Run: headless pygame with SDL's dummy video driver; simulated clock (each Clock.tick advances the game by its frame time, no real sleeping); random seed 0; keys injected as events and as key.get_pressed() state; no mouse input.
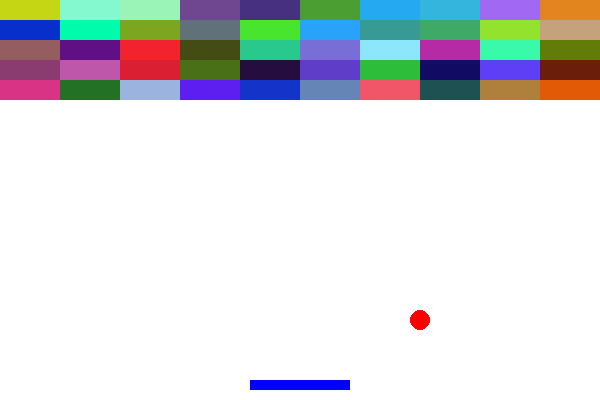
Frame 1 of 4 · flips 1–60 · no input
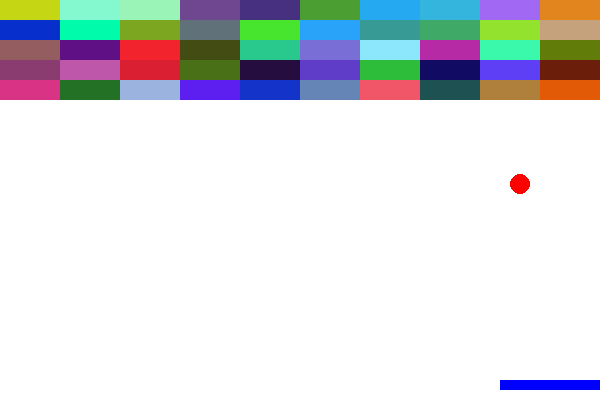
Frame 2 of 4 · flips 61–180 · tapped SPACE, RETURN · held RIGHT (→), D
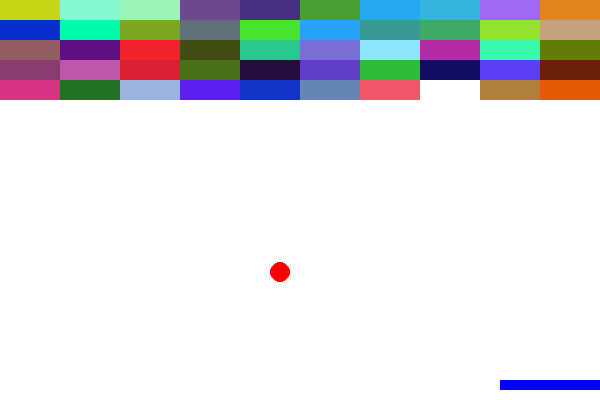
Frame 3 of 4 · flips 181–300 · held DOWN (↓), S
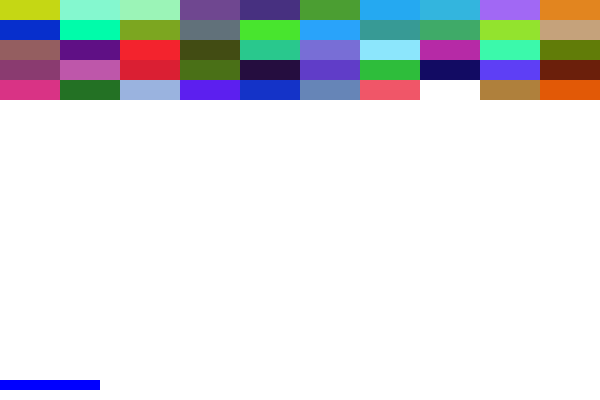
Frame 4 of 4 · flips 301–420 · held LEFT (←), A, UP (↑), W

The pygame program that drew these frames:

import pygame
import sys
import random

# Initialize Pygame
pygame.init()

# Constants
WIDTH, HEIGHT = 600, 400
BALL_RADIUS = 10
PADDLE_WIDTH, PADDLE_HEIGHT = 100, 10
BRICK_WIDTH, BRICK_HEIGHT = 60, 20
WHITE = (255, 255, 255)
BLUE = (0, 0, 255)
RED = (255, 0, 0)

# Create screen
screen = pygame.display.set_mode((WIDTH, HEIGHT))
pygame.display.set_caption("Brick Breaker")

# Clock to control the frame rate
clock = pygame.time.Clock()

# Create the paddle
paddle = pygame.Rect((WIDTH - PADDLE_WIDTH) // 2, HEIGHT - PADDLE_HEIGHT - 10, PADDLE_WIDTH, PADDLE_HEIGHT)

# Create the ball
ball = pygame.Rect(WIDTH // 2 - BALL_RADIUS, HEIGHT // 2 - BALL_RADIUS, BALL_RADIUS * 2, BALL_RADIUS * 2)
ball_speed = [2, 2]

# Create random bricks with different colors
bricks = []
for row in range(5):
    for col in range(WIDTH // BRICK_WIDTH):
        brick_color = (random.randint(0, 255), random.randint(0, 255), random.randint(0, 255))
        brick = pygame.Rect(col * BRICK_WIDTH, row * BRICK_HEIGHT, BRICK_WIDTH, BRICK_HEIGHT)
        bricks.append((brick, brick_color))

# Main game loop
while True:
    for event in pygame.event.get():
        if event.type == pygame.QUIT:
            pygame.quit()
            sys.exit()

    # Move the paddle with arrow keys
    keys = pygame.key.get_pressed()
    if keys[pygame.K_LEFT] and paddle.left > 0:
        paddle.move_ip(-5, 0)
    if keys[pygame.K_RIGHT] and paddle.right < WIDTH:
        paddle.move_ip(5, 0)

    # Move the ball
    ball.move_ip(ball_speed)

    # Ball collision with walls
    if ball.left <= 0 or ball.right >= WIDTH:
        ball_speed[0] = -ball_speed[0]
    if ball.top <= 0:
        ball_speed[1] = -ball_speed[1]

    # Ball collision with paddle
    if ball.colliderect(paddle) and ball_speed[1] > 0:
        ball_speed[1] = -ball_speed[1]

    # Ball collision with bricks
    for brick, brick_color in bricks[:]:
        if ball.colliderect(brick):
            ball_speed[1] = -ball_speed[1]
            bricks.remove((brick, brick_color))

    # Draw everything
    screen.fill(WHITE)
    pygame.draw.rect(screen, BLUE, paddle)
    pygame.draw.circle(screen, RED, ball.center, BALL_RADIUS)

    for brick, brick_color in bricks:
        pygame.draw.rect(screen, brick_color, brick)

    # Update the display
    pygame.display.flip()

    # Set the frame rate
    clock.tick(60)
